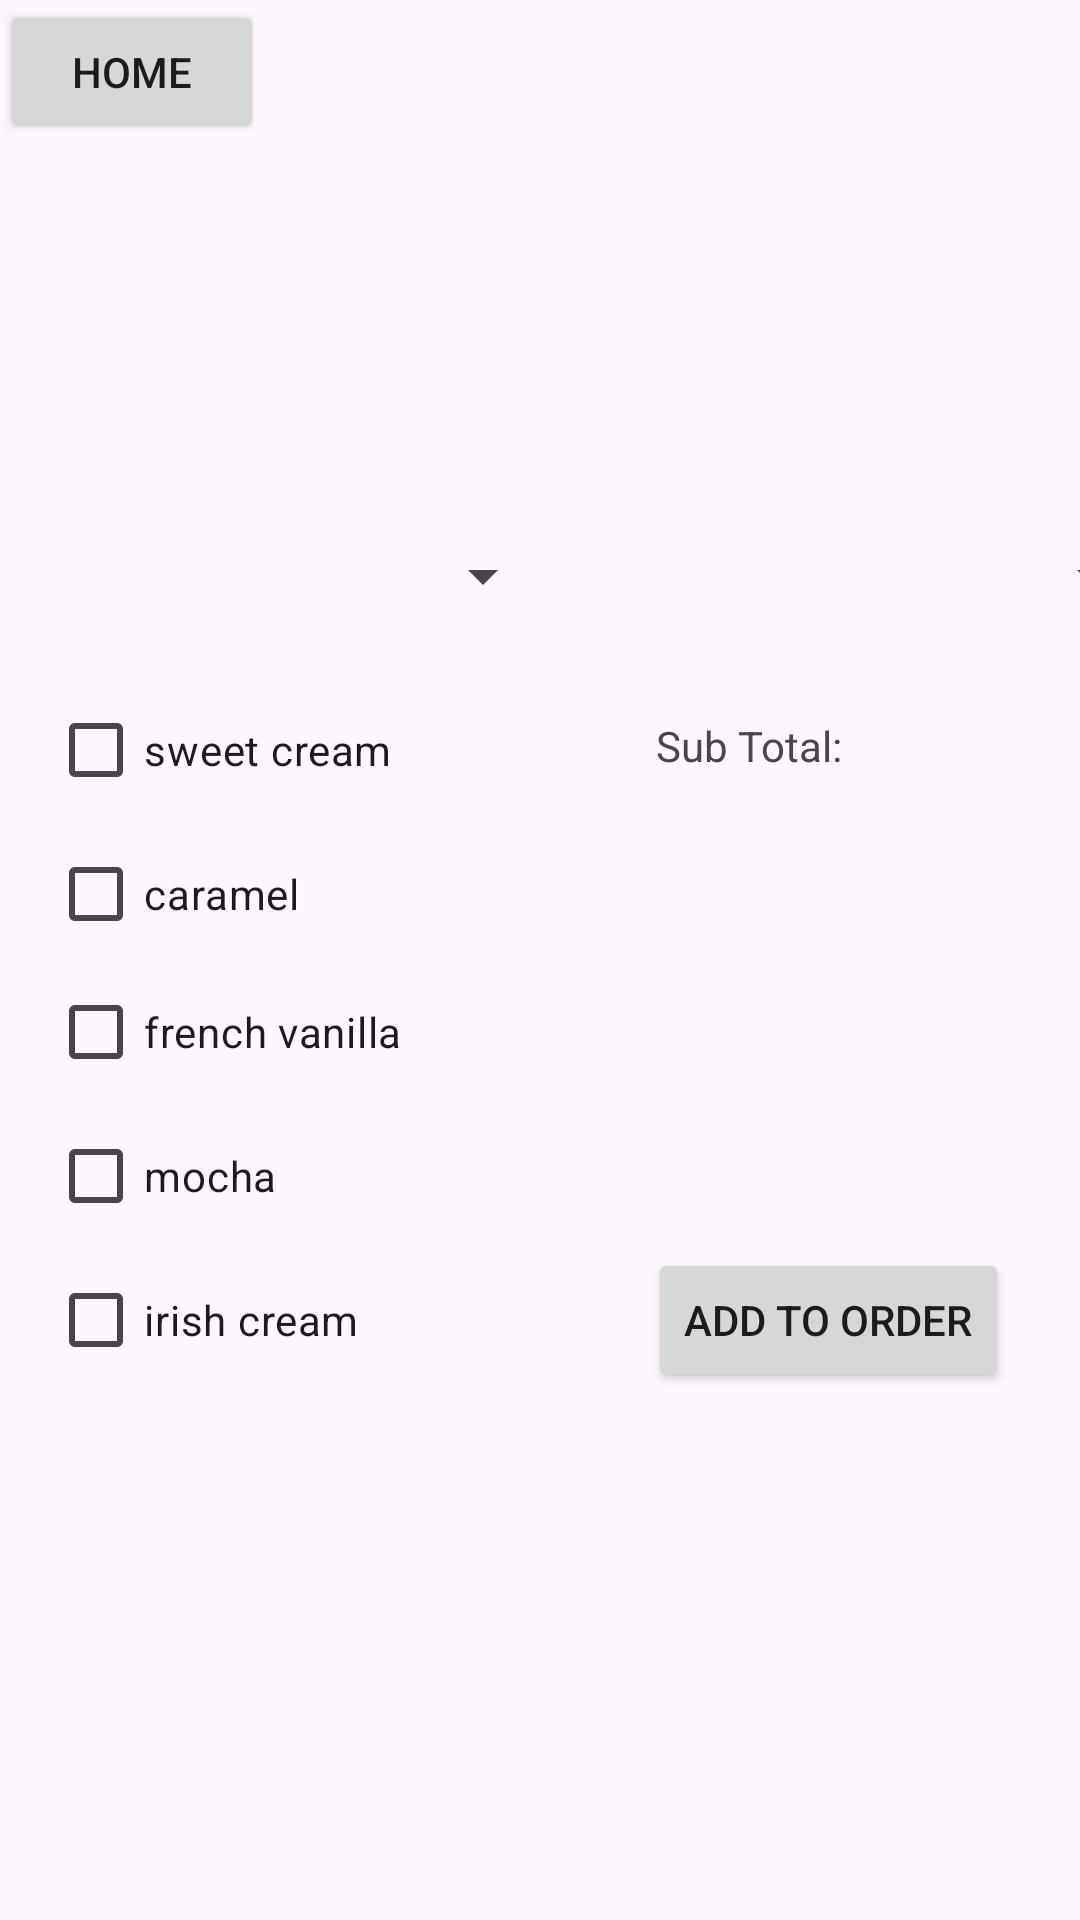

Reconstruct the res/layout file that produces this screen, plus the resources it refers to.
<!-- AndroidManifest.xml: application theme Theme.AndroidRUCafe -->
<!-- res/layout/activity_coffee.xml -->
<?xml version="1.0" encoding="utf-8"?>
<androidx.constraintlayout.widget.ConstraintLayout xmlns:android="http://schemas.android.com/apk/res/android"
    xmlns:app="http://schemas.android.com/apk/res-auto"
    xmlns:tools="http://schemas.android.com/tools"
    android:layout_width="match_parent"
    android:layout_height="match_parent">

    <ImageView
        android:id="@+id/imageView"
        android:layout_width="157dp"
        android:layout_height="123dp"
        android:layout_marginStart="127dp"
        android:layout_marginLeft="127dp"
        android:layout_marginTop="16dp"
        android:layout_marginEnd="127dp"
        android:layout_marginRight="127dp"
        android:layout_marginBottom="592dp"
        app:layout_constraintBottom_toBottomOf="parent"
        app:layout_constraintEnd_toEndOf="parent"
        app:layout_constraintStart_toStartOf="parent"
        app:layout_constraintTop_toTopOf="parent"
        app:srcCompat="@drawable/coffee_home" />

    <Spinner
        android:id="@+id/coffeeQuantitySpinner"
        android:layout_width="169dp"
        android:layout_height="48dp"
        android:layout_marginStart="16dp"
        android:layout_marginLeft="16dp"
        android:layout_marginTop="168dp"
        app:layout_constraintStart_toStartOf="parent"
        app:layout_constraintTop_toTopOf="parent" />

    <CheckBox
        android:id="@+id/sweetCreamCheckBox"
        android:layout_width="wrap_content"
        android:layout_height="wrap_content"
        android:layout_marginStart="16dp"
        android:layout_marginLeft="16dp"
        android:layout_marginTop="226dp"
        android:text="sweet cream"
        app:layout_constraintStart_toStartOf="parent"
        app:layout_constraintTop_toTopOf="parent" />

    <CheckBox
        android:id="@+id/irishCreamCheckBox"
        android:layout_width="wrap_content"
        android:layout_height="wrap_content"
        android:layout_marginStart="16dp"
        android:layout_marginLeft="16dp"
        android:layout_marginTop="416dp"
        android:text="irish cream"
        app:layout_constraintStart_toStartOf="parent"
        app:layout_constraintTop_toTopOf="parent" />

    <CheckBox
        android:id="@+id/frenchVanillaCheckBox"
        android:layout_width="wrap_content"
        android:layout_height="wrap_content"
        android:layout_marginStart="16dp"
        android:layout_marginLeft="16dp"
        android:layout_marginTop="320dp"
        android:text="french vanilla"
        app:layout_constraintStart_toStartOf="parent"
        app:layout_constraintTop_toTopOf="parent" />

    <CheckBox
        android:id="@+id/caramelCheckBox"
        android:layout_width="wrap_content"
        android:layout_height="wrap_content"
        android:layout_marginStart="16dp"
        android:layout_marginLeft="16dp"
        android:layout_marginTop="274dp"
        android:text="caramel"
        app:layout_constraintStart_toStartOf="parent"
        app:layout_constraintTop_toTopOf="parent" />

    <CheckBox
        android:id="@+id/mochaCheckBox"
        android:layout_width="wrap_content"
        android:layout_height="wrap_content"
        android:layout_marginStart="16dp"
        android:layout_marginLeft="16dp"
        android:layout_marginTop="368dp"
        android:text="mocha"
        app:layout_constraintStart_toStartOf="parent"
        app:layout_constraintTop_toTopOf="parent" />

    <Spinner
        android:id="@+id/coffeeSizeSpinner"
        android:layout_width="169dp"
        android:layout_height="48dp"
        android:layout_marginStart="219dp"
        android:layout_marginLeft="219dp"
        android:layout_marginTop="168dp"
        app:layout_constraintStart_toStartOf="parent"
        app:layout_constraintTop_toTopOf="parent" />

    <Button
        android:id="@+id/coffeeAddButton"
        android:layout_width="wrap_content"
        android:layout_height="wrap_content"
        android:layout_marginStart="216dp"
        android:layout_marginLeft="216dp"
        android:layout_marginTop="416dp"
        android:text="Add To Order"
        app:layout_constraintStart_toStartOf="parent"
        app:layout_constraintTop_toTopOf="parent" />

    <TextView
        android:id="@+id/coffeeSubTotalTextView"
        android:layout_width="100dp"
        android:layout_height="41dp"
        android:layout_marginStart="88dp"
        android:layout_marginLeft="88dp"
        android:layout_marginTop="23dp"
        android:text="Sub Total:"
        app:layout_constraintStart_toEndOf="@+id/sweetCreamCheckBox"
        app:layout_constraintTop_toBottomOf="@+id/coffeeSizeSpinner" />

    <Button
        android:id="@+id/button2"
        android:layout_width="wrap_content"
        android:layout_height="wrap_content"
        android:onClick="goToHomeView"
        android:text="Home"
        tools:layout_editor_absoluteX="20dp"
        tools:layout_editor_absoluteY="21dp" />

</androidx.constraintlayout.widget.ConstraintLayout>
<!-- resources referenced by this layout -->
<resources>
  <style name="Theme.AndroidRUCafe" parent="Base.Theme.AndroidRUCafe" />
  <style name="Base.Theme.AndroidRUCafe" parent="Theme.Material3.DayNight.NoActionBar">
          
          
      </style>
</resources>
